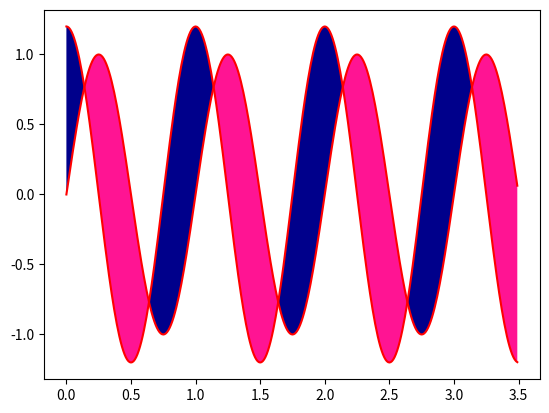

This figure's Python source:
import matplotlib
from matplotlib.pyplot import *
import numpy as np


x = np.arange(0.0,3.5,0.01)
y1 = np.sin(2*np.pi*x)
y2 = 1.2*np.cos(2*np.pi*x)

plot(x,y1,x,y2,c='r')
fill_between(x,y1,y2,where = y2>y1,facecolor='darkblue',interpolate = True)
fill_between(x,y1,y2,where = y1>y2,facecolor='deeppink',interpolate = True)

show()